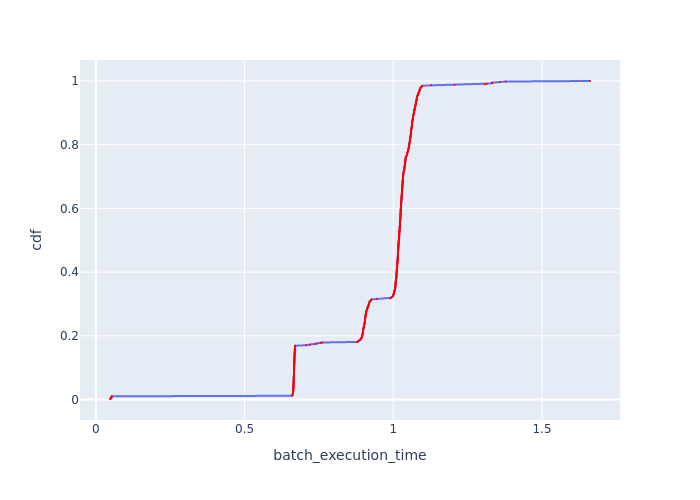

The data file committed next to this chart (first rows):
Batch Id, batch_execution_time, cdf
510, 0.04767, 0.001689
314, 0.05139, 0.003378
215, 0.05223, 0.005068
413, 0.05242, 0.006757
116, 0.05258, 0.008446
17, 0.05366, 0.01014
1, 0.659, 0.01182
101, 0.6607, 0.01351
398, 0.6616, 0.0152
496, 0.6627, 0.01689
103, 0.6628, 0.01858
100, 0.6628, 0.02027
3, 0.6631, 0.02196
299, 0.6634, 0.02365
6, 0.6634, 0.02534
399, 0.6639, 0.02703
499, 0.6639, 0.02872
4, 0.664, 0.03041
2, 0.6641, 0.03209
8, 0.6641, 0.03378
9, 0.6642, 0.03547
497, 0.6643, 0.03716
7, 0.6644, 0.03885
500, 0.6645, 0.04054
305, 0.6646, 0.04223
397, 0.6646, 0.04392
200, 0.6646, 0.04561
5, 0.6646, 0.0473
298, 0.6647, 0.04899
199, 0.6648, 0.05068
403, 0.665, 0.05236
11, 0.665, 0.05405
301, 0.6651, 0.05574
402, 0.6651, 0.05743
204, 0.6651, 0.05912
502, 0.6651, 0.06081
400, 0.6652, 0.0625
202, 0.6653, 0.06419
504, 0.6653, 0.06588
10, 0.6654, 0.06757
498, 0.6654, 0.06926
205, 0.6655, 0.07095
102, 0.6657, 0.07264
401, 0.6657, 0.07432
207, 0.6658, 0.07601
113, 0.666, 0.0777
308, 0.6661, 0.07939
111, 0.6662, 0.08108
201, 0.6662, 0.08277
404, 0.6662, 0.08446
107, 0.6663, 0.08615
405, 0.6663, 0.08784
106, 0.6664, 0.08953
12, 0.6665, 0.09122
409, 0.6665, 0.09291
501, 0.6665, 0.09459
104, 0.6665, 0.09628
208, 0.6666, 0.09797
105, 0.6667, 0.09966
307, 0.6668, 0.1014
... 532 more rows
